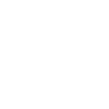
t = 0.00 s
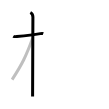
t = 2.25 s
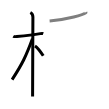
t = 4.50 s
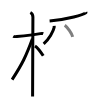
t = 6.50 s
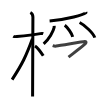
t = 8.75 s
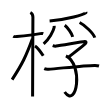
t = 11.00 s

The animated SVG that drew these frames (rendered in a browser with its animation timeline set to each time). Animation: 11 SMIL elements (animate=11); one cycle of 11.00 s.

<svg width="109px" height="109px" viewBox="0 0 px 109px" xmlns="http://www.w3.org/2000/svg" xmlns:xlink="http://www.w3.org/1999/xlink" xml:space="preserve" version="1.1"  baseProfile="full">
<path d="M13.28,36.22c0.38,0.24,2.61,0.41,3.61,0.31c4.3-0.41,16.49-1.71,23.4-2.91c1-0.17,2.35-0.24,2.98,0" style="fill:none;stroke:black;stroke-width:3;opacity:0">
  <animate attributeType="CSS" attributeName="opacity" from="0" to="1" begin="0s" dur="1s" repeatCount="Indefinite" fill="freeze" />
</path>
<path d="M30.36,12.5c0.91,0.47,2.54,2,2.54,4.42c0,0.95-0.3,69.08-0.3,79.58" style="fill:none;stroke:black;stroke-width:3;opacity:0">
  <animate attributeType="CSS" attributeName="opacity" from="0" to="1" begin="1s" dur="1s" repeatCount="Indefinite" fill="freeze" />
</path>
<path d="M32.44,38.78c-6.55,17.76-10.19,25.26-20.33,40.81" style="fill:none;stroke:black;stroke-width:3;opacity:0">
  <animate attributeType="CSS" attributeName="opacity" from="0" to="1" begin="2s" dur="1s" repeatCount="Indefinite" fill="freeze" />
</path>
<path d="M34.97,45.9c2.37,1.59,6.28,6.76,8.28,9.85" style="fill:none;stroke:black;stroke-width:3;opacity:0">
  <animate attributeType="CSS" attributeName="opacity" from="0" to="1" begin="3s" dur="1s" repeatCount="Indefinite" fill="freeze" />
</path>
<path d="M85.91,12.04c0.1,0.21,0.21,0.54-0.21,0.85c-2.47,1.78-17.38,6.5-36.08,8.09" style="fill:none;stroke:black;stroke-width:3;opacity:0">
  <animate attributeType="CSS" attributeName="opacity" from="0" to="1" begin="4s" dur="1s" repeatCount="Indefinite" fill="freeze" />
</path>
<path d="M54.17,25.84c0.03,0.42,0.06,1.09-0.06,1.7c-0.72,3.59-4.83,11.47-10.46,16.29" style="fill:none;stroke:black;stroke-width:3;opacity:0">
  <animate attributeType="CSS" attributeName="opacity" from="0" to="1" begin="5s" dur="1s" repeatCount="Indefinite" fill="freeze" />
</path>
<path d="M64.77,25.24c2.79,2.04,7.21,8.41,7.91,11.59" style="fill:none;stroke:black;stroke-width:3;opacity:0">
  <animate attributeType="CSS" attributeName="opacity" from="0" to="1" begin="6s" dur="1s" repeatCount="Indefinite" fill="freeze" />
</path>
<path d="M79.61,22.51c5.36,2.66,13.85,10.95,15.18,15.09" style="fill:none;stroke:black;stroke-width:3;opacity:0">
  <animate attributeType="CSS" attributeName="opacity" from="0" to="1" begin="7s" dur="1s" repeatCount="Indefinite" fill="freeze" />
</path>
<path d="M52.67,45.62c0.81,0.26,2.33,0.67,3.54,0.44c1.48-0.28,27.01-4.56,28.42-4.56c1.41,0,2.08,0.78,0.67,2.34c-1.41,1.56-13.2,10.49-16.77,13.32" style="fill:none;stroke:black;stroke-width:3;opacity:0">
  <animate attributeType="CSS" attributeName="opacity" from="0" to="1" begin="8s" dur="1s" repeatCount="Indefinite" fill="freeze" />
</path>
<path d="M65.95,55.91c17.8,8.84,10.8,53.34-1.3,36.1" style="fill:none;stroke:black;stroke-width:3;opacity:0">
  <animate attributeType="CSS" attributeName="opacity" from="0" to="1" begin="9s" dur="1s" repeatCount="Indefinite" fill="freeze" />
</path>
<path d="M44.25,68.72c1.12,0.52,3.17,0.6,4.3,0.52c9.47-0.65,37.41-3.97,46.52-3.82c1.87,0.03,2.99,0.25,3.93,0.51" style="fill:none;stroke:black;stroke-width:3;opacity:0">
  <animate attributeType="CSS" attributeName="opacity" from="0" to="1" begin="10s" dur="1s" repeatCount="Indefinite" fill="freeze" />
</path>
</svg>
